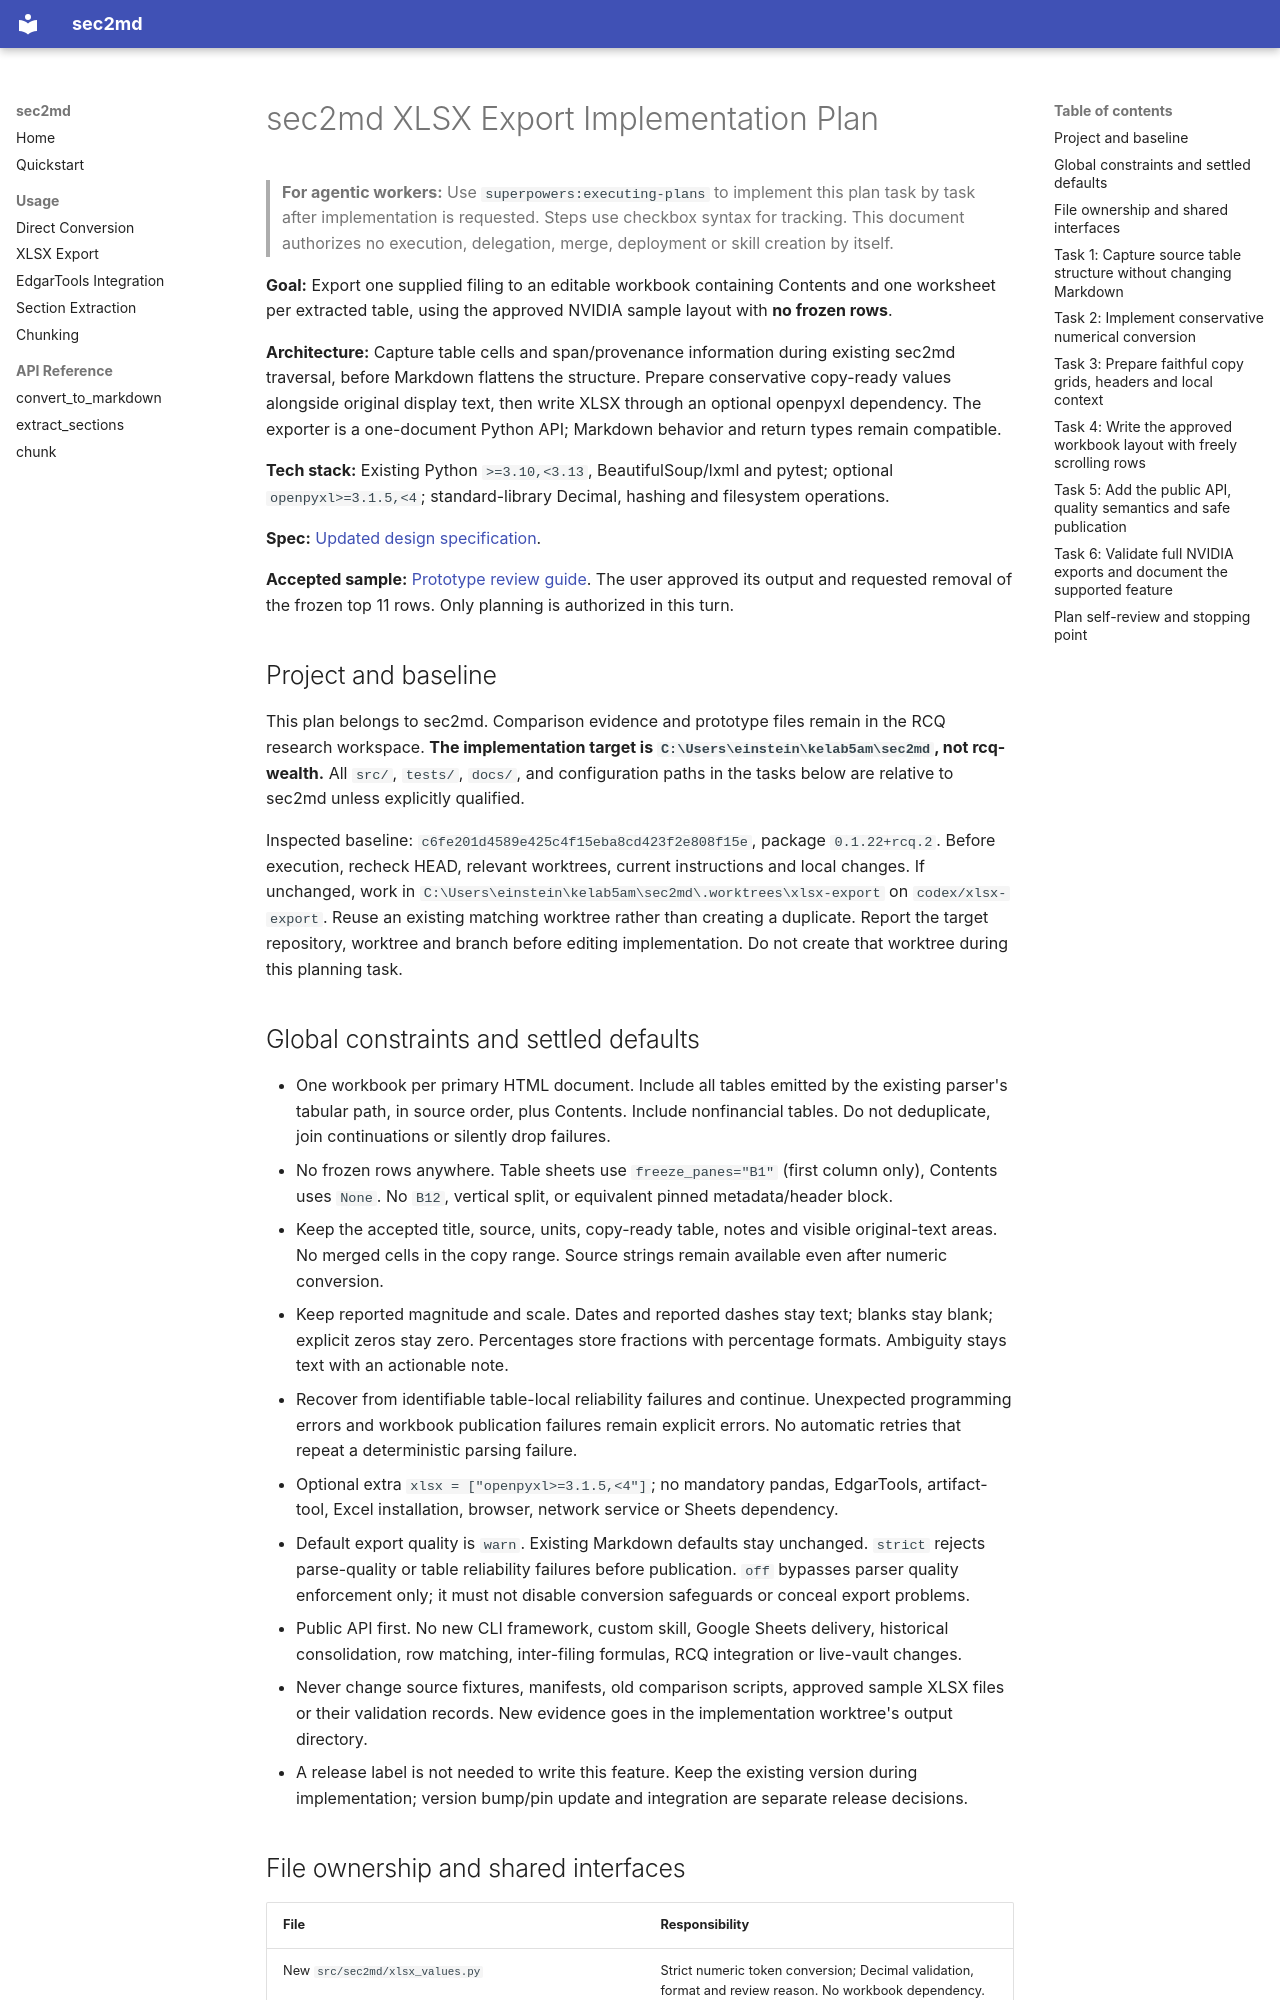

repository: kelab5am/sec2md · page: superpowers/plans/2026-09-19-sec2md-xlsx-export/index.html · generator: mkdocs

# sec2md XLSX Export Implementation Plan

> **For agentic workers:** Use `superpowers:executing-plans` to implement this plan task by task after implementation is requested. Steps use checkbox syntax for tracking. This document authorizes no execution, delegation, merge, deployment or skill creation by itself.

**Goal:** Export one supplied filing to an editable workbook containing Contents and one worksheet per extracted table, using the approved NVIDIA sample layout with **no frozen rows**.

**Architecture:** Capture table cells and span/provenance information during existing sec2md traversal, before Markdown flattens the structure. Prepare conservative copy-ready values alongside original display text, then write XLSX through an optional openpyxl dependency. The exporter is a one-document Python API; Markdown behavior and return types remain compatible.

**Tech stack:** Existing Python `>=3.10,<3.13`, BeautifulSoup/lxml and pytest; optional `openpyxl>=3.1.5,<4`; standard-library Decimal, hashing and filesystem operations.

**Spec:** [Updated design specification](../specs/2026-09-19-sec2md-xlsx-export-design.md).

**Accepted sample:** [Prototype review guide](C:/Users/einstein/kelab5am/rcq-wealth/outputs/01a09638-84f1-79c3-92a9-ac199fd1ade6/xlsx-prototype-20260919/START-HERE.md). The user approved its output and requested removal of the frozen top 11 rows. Only planning is authorized in this turn.

## Project and baseline

This plan belongs to sec2md. Comparison evidence and prototype files remain in the RCQ research workspace. **The implementation target is `C:\Users\einstein\kelab5am\sec2md`, not rcq-wealth.** All `src/`, `tests/`, `docs/`, and configuration paths in the tasks below are relative to sec2md unless explicitly qualified.

Inspected baseline: `c6fe201d4589e425c4f15eba8cd423f2e808f15e`, package `0.1.22+rcq.2`. Before execution, recheck HEAD, relevant worktrees, current instructions and local changes. If unchanged, work in `C:\Users\einstein\kelab5am\sec2md\.worktrees\xlsx-export` on `codex/xlsx-export`. Reuse an existing matching worktree rather than creating a duplicate. Report the target repository, worktree and branch before editing implementation. Do not create that worktree during this planning task.

## Global constraints and settled defaults

- One workbook per primary HTML document. Include all tables emitted by the existing parser's tabular path, in source order, plus Contents. Include nonfinancial tables. Do not deduplicate, join continuations or silently drop failures.
- No frozen rows anywhere. Table sheets use `freeze_panes="B1"` (first column only), Contents uses `None`. No `B12`, vertical split, or equivalent pinned metadata/header block.
- Keep the accepted title, source, units, copy-ready table, notes and visible original-text areas. No merged cells in the copy range. Source strings remain available even after numeric conversion.
- Keep reported magnitude and scale. Dates and reported dashes stay text; blanks stay blank; explicit zeros stay zero. Percentages store fractions with percentage formats. Ambiguity stays text with an actionable note.
- Recover from identifiable table-local reliability failures and continue. Unexpected programming errors and workbook publication failures remain explicit errors. No automatic retries that repeat a deterministic parsing failure.
- Optional extra `xlsx = ["openpyxl>=3.1.5,<4"]`; no mandatory pandas, EdgarTools, artifact-tool, Excel installation, browser, network service or Sheets dependency.
- Default export quality is `warn`. Existing Markdown defaults stay unchanged. `strict` rejects parse-quality or table reliability failures before publication. `off` bypasses parser quality enforcement only; it must not disable conversion safeguards or conceal export problems.
- Public API first. No new CLI framework, custom skill, Google Sheets delivery, historical consolidation, row matching, inter-filing formulas, RCQ integration or live-vault changes.
- Never change source fixtures, manifests, old comparison scripts, approved sample XLSX files or their validation records. New evidence goes in the implementation worktree's output directory.
- A release label is not needed to write this feature. Keep the existing version during implementation; version bump/pin update and integration are separate release decisions.
